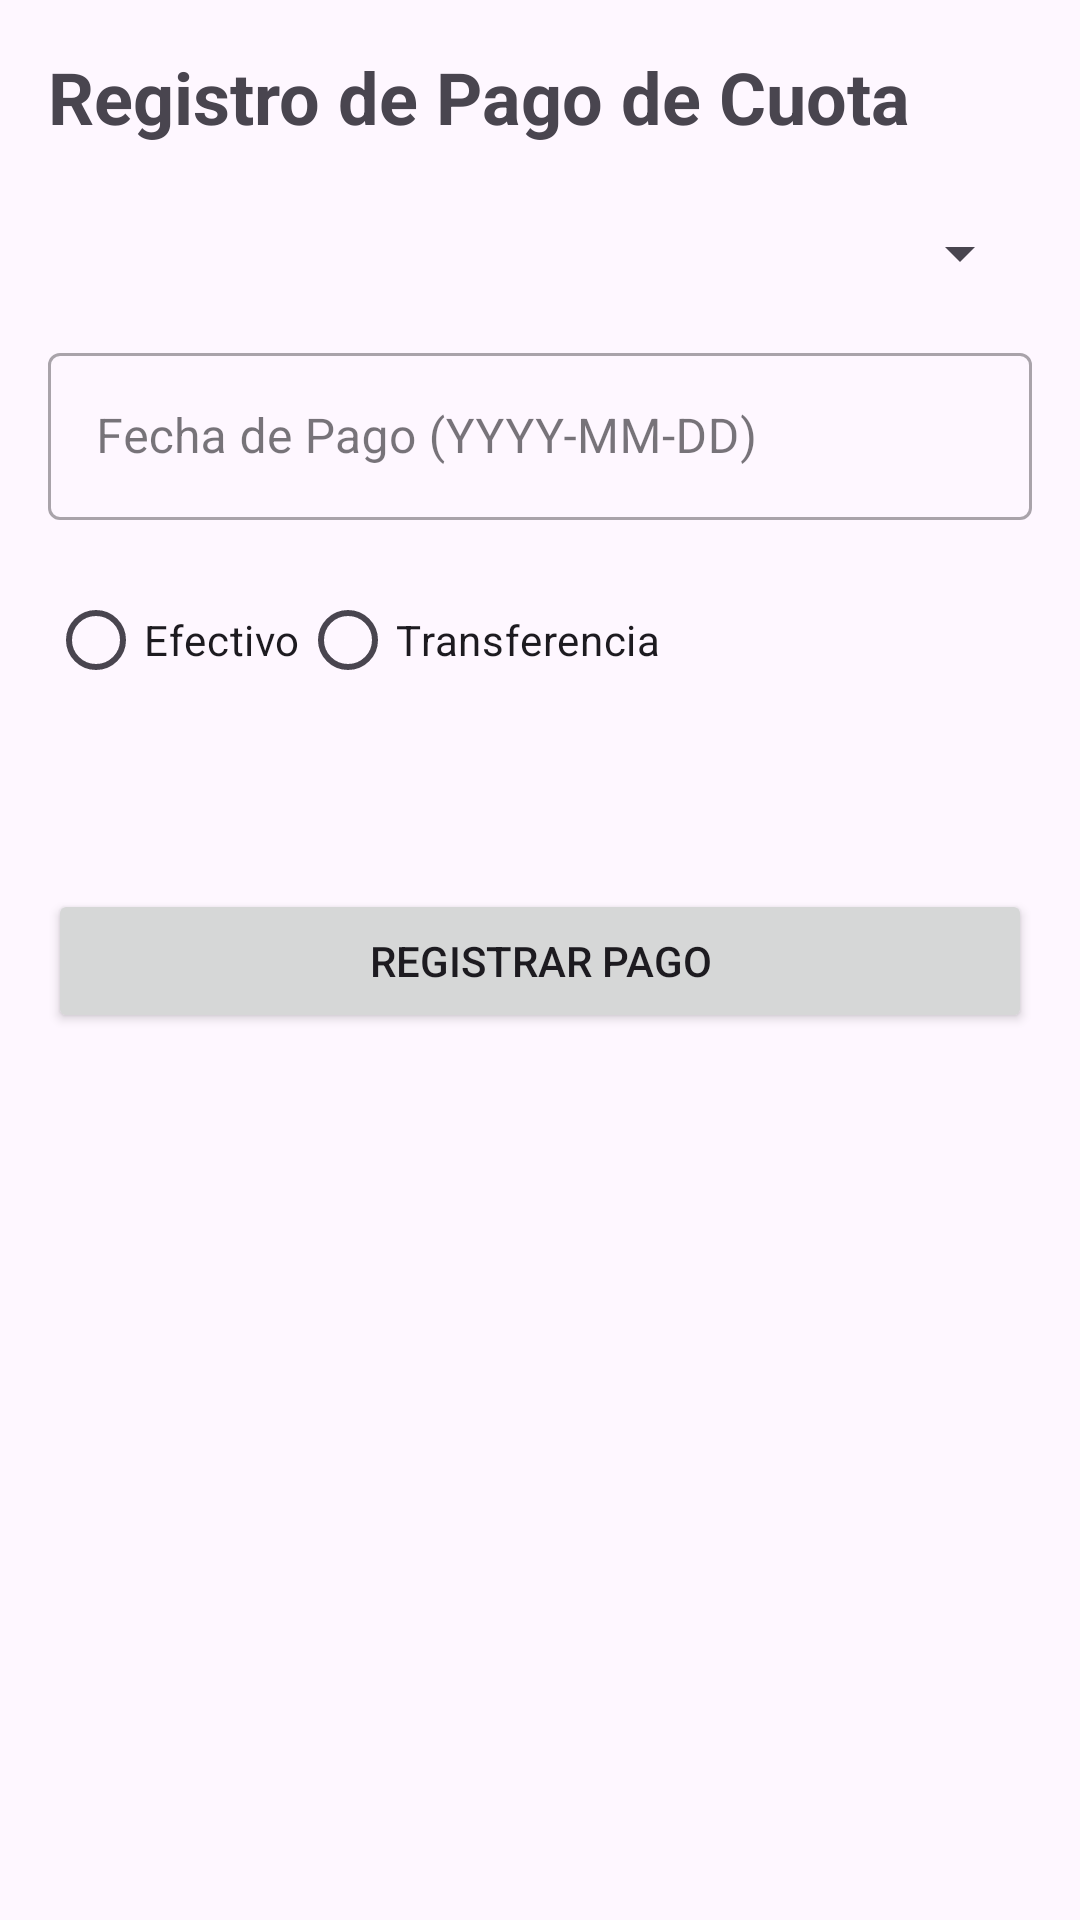

Android layout source for this screen:
<!-- AndroidManifest.xml: application theme Theme.ResiOneMobile -->
<!-- res/layout/activity_registro_pago.xml -->
<?xml version="1.0" encoding="utf-8"?>
<ScrollView xmlns:android="http://schemas.android.com/apk/res/android"
    xmlns:app="http://schemas.android.com/apk/res-auto"
    xmlns:tools="http://schemas.android.com/tools"
    android:layout_width="match_parent"
    android:layout_height="match_parent"
    tools:context=".finanzas.RegistroPago">

    <LinearLayout
        android:layout_width="match_parent"
        android:layout_height="wrap_content"
        android:orientation="vertical"
        android:padding="16dp">

        <TextView
            android:layout_width="wrap_content"
            android:layout_height="wrap_content"
            android:text="Registro de Pago de Cuota"
            android:textSize="24sp"
            android:textStyle="bold"
            android:layout_marginBottom="24dp"/>

        <Spinner
            android:id="@+id/spinnerCuotasPendientes"
            android:layout_width="match_parent"
            android:layout_height="wrap_content"
            android:layout_marginBottom="16dp" />

        <com.google.android.material.textfield.TextInputLayout
            android:layout_width="match_parent"
            android:layout_height="wrap_content"
            android:layout_marginBottom="16dp"
            style="@style/Widget.MaterialComponents.TextInputLayout.OutlinedBox">

            <com.google.android.material.textfield.TextInputEditText
                android:id="@+id/etFechaPago"
                android:layout_width="match_parent"
                android:layout_height="wrap_content"
                android:hint="Fecha de Pago (YYYY-MM-DD)"
                android:focusable="false"
                android:clickable="true"/>
        </com.google.android.material.textfield.TextInputLayout>

        <RadioGroup
            android:id="@+id/rgMetodoPago"
            android:layout_width="match_parent"
            android:layout_height="wrap_content"
            android:orientation="horizontal"
            android:layout_marginBottom="16dp">

            <RadioButton
                android:id="@+id/rbEfectivo"
                android:layout_width="wrap_content"
                android:layout_height="wrap_content"
                android:text="Efectivo"/>

            <RadioButton
                android:id="@+id/rbTransferencia"
                android:layout_width="wrap_content"
                android:layout_height="wrap_content"
                android:text="Transferencia"/>
        </RadioGroup>

        <Button
            android:id="@+id/btnSeleccionarComprobante"
            android:layout_width="wrap_content"
            android:layout_height="wrap_content"
            android:text="Seleccionar Comprobante (PDF)"
            android:visibility="gone"
            android:layout_marginBottom="16dp"/>

        <TextView
            android:id="@+id/tvComprobanteSeleccionado"
            android:layout_width="wrap_content"
            android:layout_height="wrap_content"
            android:layout_marginBottom="24dp" />

        <Button
            android:id="@+id/btnRegistrarPago"
            android:layout_width="match_parent"
            android:layout_height="wrap_content"
            android:text="Registrar Pago"/>

    </LinearLayout>
</ScrollView>
<!-- resources referenced by this layout -->
<resources>
  <style name="Theme.ResiOneMobile" parent="Base.Theme.ResiOneMobile" />
  <style name="Base.Theme.ResiOneMobile" parent="Theme.Material3.DayNight.NoActionBar">
          
          
      </style>
</resources>
